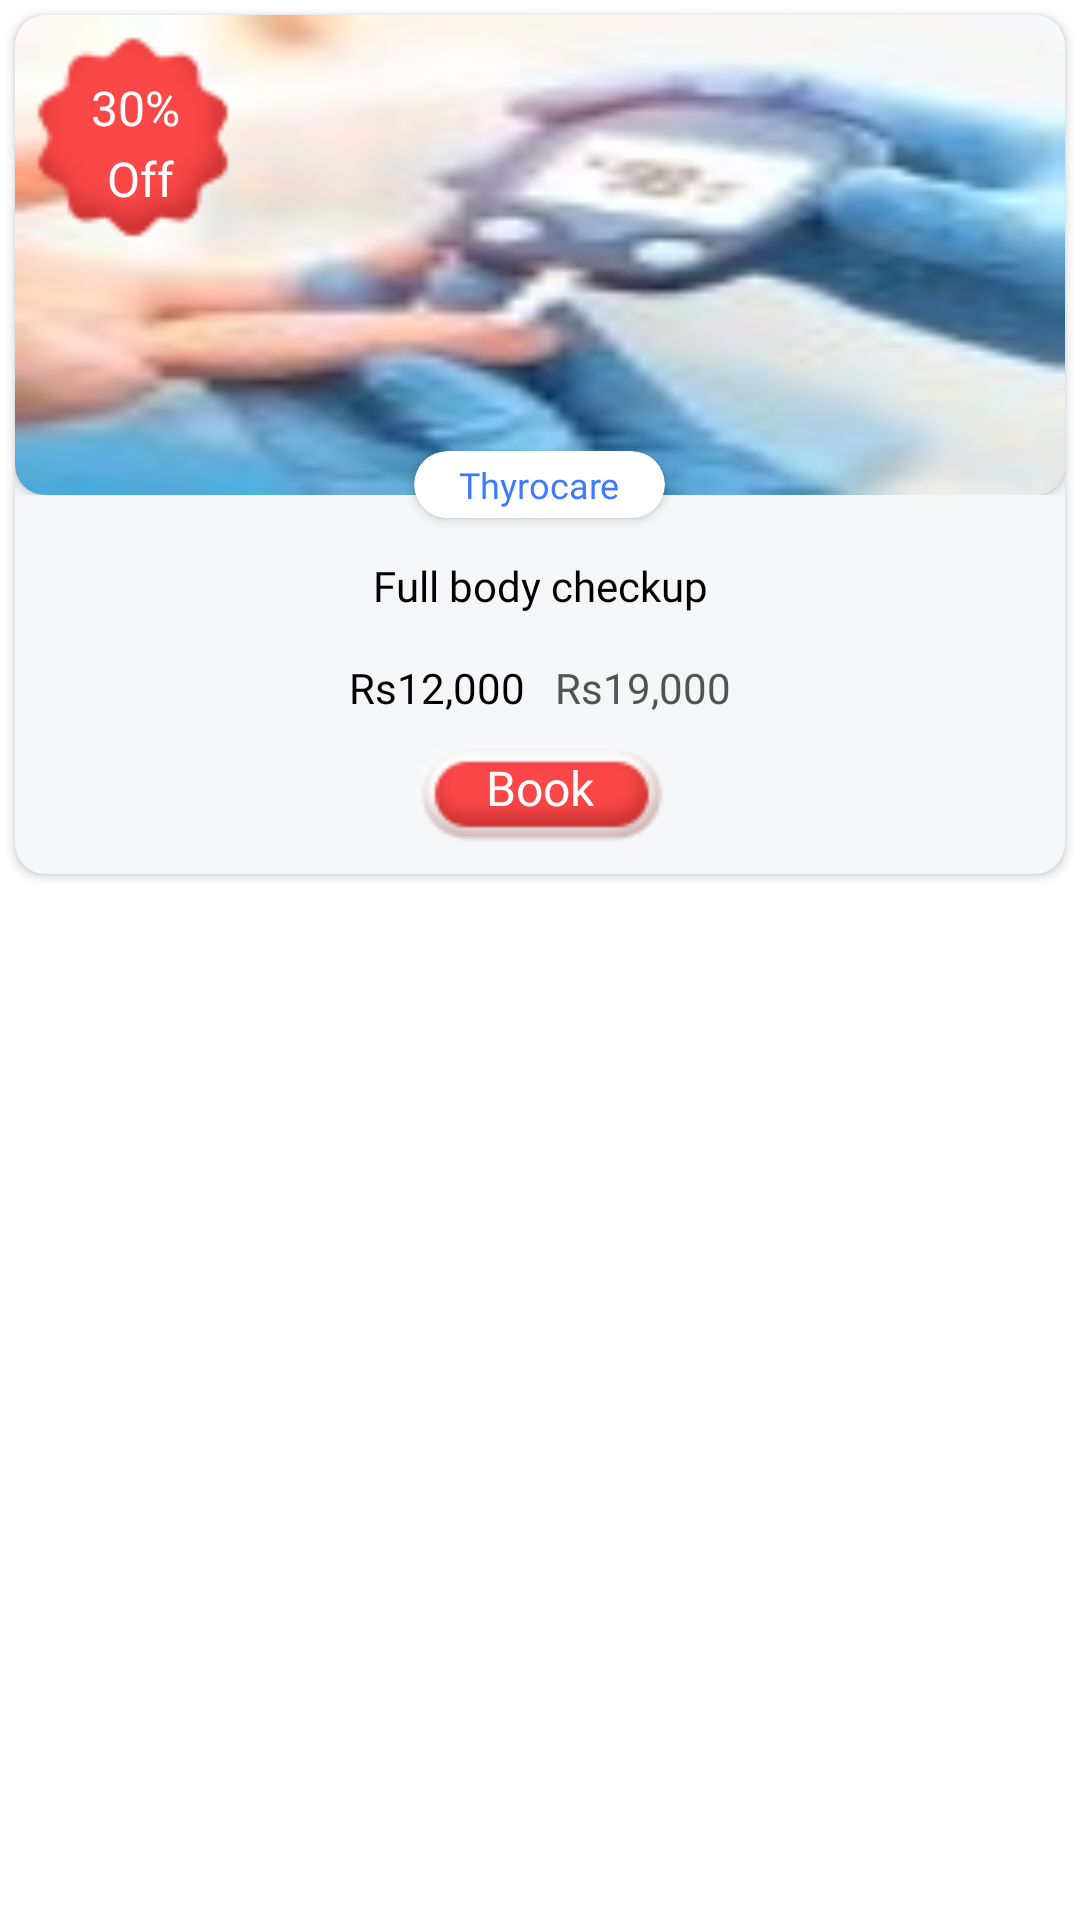

Android layout source for this screen:
<!-- AndroidManifest.xml: application theme Theme.BissafeServices -->
<!-- res/layout/top_health_item.xml -->
<?xml version="1.0" encoding="utf-8"?>
<layout xmlns:android="http://schemas.android.com/apk/res/android"
    xmlns:app="http://schemas.android.com/apk/res-auto">

    <LinearLayout
        android:layout_width="180dp"
        android:layout_height="wrap_content"
        android:layout_margin="5dp"
        android:orientation="vertical">

        <androidx.cardview.widget.CardView
            android:layout_width="match_parent"
            android:layout_height="wrap_content"
            android:layout_margin="5dp"
            android:elevation="5dp"
            android:id="@+id/cardView"
            app:cardBackgroundColor="@color/grey_new"
            app:cardCornerRadius="10dp">

            <LinearLayout
                android:layout_width="match_parent"
                android:layout_height="wrap_content"
                android:orientation="vertical">


                <RelativeLayout
                    android:layout_width="match_parent"
                    android:layout_height="wrap_content">


                    <androidx.cardview.widget.CardView
                        android:layout_width="match_parent"
                        android:layout_height="wrap_content"
                        app:cardCornerRadius="10dp">

                        <ImageView
                            android:layout_width="match_parent"
                            android:layout_height="160dp"
                            android:scaleType="fitXY"
                            android:src="@drawable/diabities" />

                        <LinearLayout
                            android:layout_width="70dp"
                            android:layout_margin="5dp"
                            android:layout_height="70dp"
                            android:background="@drawable/offer_bg"
                            android:orientation="vertical">

                            <TextView
                                android:layout_width="match_parent"
                                android:layout_height="wrap_content"
                                android:layout_gravity="center"
                                android:fontFamily="@font/roboto_bold"
                                android:gravity="center"
                                android:maxLines="1"
                                android:layout_marginTop="15dp"
                                android:text="30%"
                                android:textColor="@color/white"
                                android:textSize="16sp" />

                            <TextView
                                android:layout_width="wrap_content"
                                android:layout_height="wrap_content"
                                android:layout_gravity="center"
                                android:layout_marginTop="2dp"
                                android:layout_marginBottom="8dp"
                                android:fontFamily="@font/roboto_bold"
                                android:gravity="center"
                                android:maxLines="2"
                                android:text=" Off"
                                android:textColor="@color/white"
                                android:textSize="16sp" />

                        </LinearLayout>


                    </androidx.cardview.widget.CardView>


                </RelativeLayout>

                <RelativeLayout
                    android:layout_width="match_parent"
                    android:layout_height="wrap_content"
                    android:layout_gravity="center"
                    android:layout_marginTop="-20dp"
                    android:gravity="center">

                    <androidx.cardview.widget.CardView
                        android:layout_width="wrap_content"
                        android:layout_height="wrap_content"
                        android:layout_margin="5dp"
                        android:elevation="5dp"
                        app:cardCornerRadius="20dp">

                        <TextView
                            android:layout_width="match_parent"
                            android:layout_height="wrap_content"
                            android:layout_gravity="center"
                            android:layout_marginStart="15dp"
                            android:layout_marginTop="3dp"
                            android:layout_marginEnd="15dp"
                            android:layout_marginBottom="3dp"
                            android:fontFamily="@font/roboto_bold"
                            android:gravity="center"
                            android:maxLines="1"
                            android:text="Thyrocare"
                            android:textColor="@color/blue"
                            android:textSize="12sp" />


                    </androidx.cardview.widget.CardView>

                </RelativeLayout>

                <TextView
                    android:layout_width="match_parent"
                    android:layout_height="wrap_content"
                    android:layout_gravity="center"
                    android:layout_marginStart="15dp"
                    android:layout_marginTop="8dp"
                    android:layout_marginEnd="15dp"
                    android:layout_marginBottom="5dp"
                    android:fontFamily="@font/roboto_bold"
                    android:gravity="center"
                    android:maxLines="3"
                    android:text="Full body checkup"
                    android:textColor="@color/black"
                    android:textSize="14sp" />

                <LinearLayout
                    android:layout_width="match_parent"
                    android:layout_height="wrap_content"
                    android:layout_gravity="center"
                    android:gravity="center"
                    android:layout_marginTop="10dp"
                    android:layout_marginBottom="5dp"
                    android:orientation="horizontal">
                    <TextView
                        android:layout_width="wrap_content"
                        android:layout_height="wrap_content"
                        android:layout_gravity="center"
                        android:layout_marginStart="5dp"
                        android:layout_marginEnd="5dp"
                        android:fontFamily="@font/roboto_bold"
                        android:gravity="center"
                        android:maxLines="1"
                        android:text="Rs12,000"
                        android:textColor="@color/black"
                        android:textSize="14sp" />

                    <TextView
                        android:id="@+id/mrpPrice"
                        android:layout_width="wrap_content"
                        android:layout_height="wrap_content"
                        android:layout_gravity="center"
                        android:layout_marginStart="5dp"
                        android:layout_marginEnd="5dp"
                        android:fontFamily="@font/roboto_regular"
                        android:gravity="center"
                        android:maxLines="1"
                        android:text="Rs19,000"
                        android:textColor="@color/grey_text_dark"
                        android:textSize="14sp" />


                </LinearLayout>


                <RelativeLayout
                    android:layout_width="wrap_content"
                    android:layout_height="wrap_content"
                    android:layout_gravity="center"
                    android:layout_marginBottom="10dp"
                    android:background="@drawable/book_btn">

                    <TextView
                        android:layout_width="wrap_content"
                        android:layout_height="wrap_content"
                        android:layout_centerInParent="true"
                        android:layout_gravity="center"
                        android:layout_marginStart="25dp"
                        android:layout_marginTop="8dp"
                        android:layout_marginEnd="25dp"
                        android:layout_marginBottom="8dp"
                        android:fontFamily="@font/roboto_bold"
                        android:gravity="center"
                        android:maxLines="1"
                        android:text="Book"
                        android:textColor="@color/white"
                        android:textSize="16sp" />

                </RelativeLayout>


            </LinearLayout>


        </androidx.cardview.widget.CardView>


    </LinearLayout>


</layout>
<!-- resources referenced by this layout -->
<resources>
  <color name="black">#FF000000</color>
  <color name="blue">#3E7AFD</color>
  <color name="grey_new">#F4F6F8</color>
  <color name="grey_text_dark">#535353</color>
  <color name="white">#FFFFFFFF</color>
  <!-- drawable book_btn: png bitmap (drawable, 2591 bytes) -->
  <!-- drawable diabities: jpeg bitmap (drawable, 3205 bytes) -->
  <!-- drawable offer_bg: png bitmap (drawable, 2518 bytes) -->
  <style name="Theme.BissafeServices" parent="Theme.MaterialComponents.DayNight.DarkActionBar">
          
          <item name="colorPrimary">@color/purple_500</item>
          <item name="colorPrimaryVariant">@color/purple_700</item>
          <item name="colorOnPrimary">@color/white</item>
          
          <item name="colorSecondary">@color/teal_200</item>
          <item name="colorSecondaryVariant">@color/teal_700</item>
          <item name="colorOnSecondary">@color/black</item>
          
          <item name="windowActionBar">false</item>
          <item name="windowNoTitle">true</item>
          <item name="android:statusBarColor" tools:targetApi="l">?attr/colorPrimaryVariant</item>
          
      </style>
  <color name="purple_500">#FF6200EE</color>
  <color name="purple_700">#FF3700B3</color>
  <color name="teal_200">#FF03DAC5</color>
  <color name="teal_700">#FF018786</color>
</resources>
